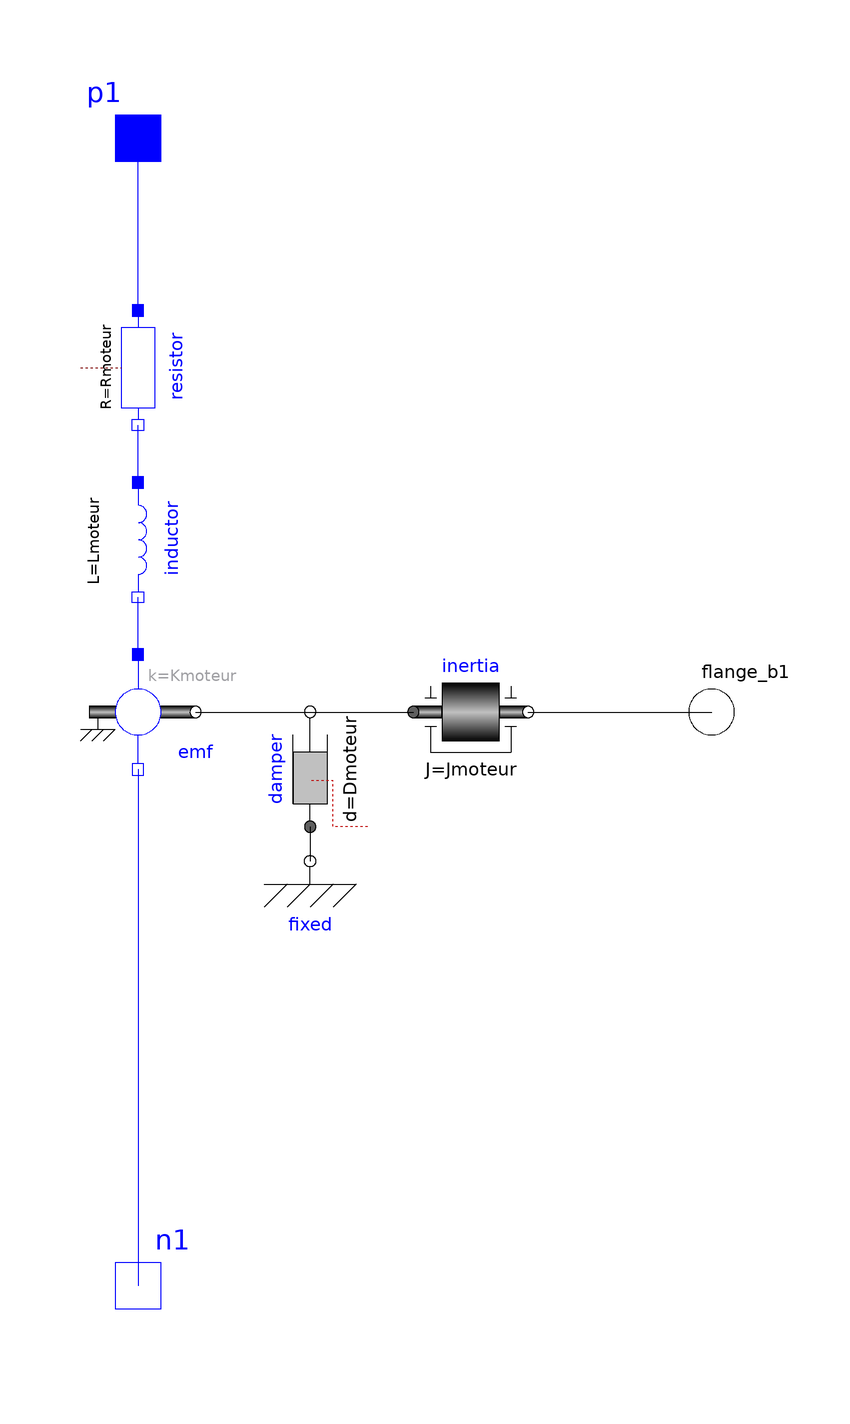

This picture is the connection diagram that the Modelica source below describes through its graphical annotations.

model MoteurDC
    parameter Modelica.SIunits.Resistance Rmoteur = 0.35 "resistance moteur DC";
    parameter Modelica.SIunits.Inductance Lmoteur = 1e-5 "Inductance moteur DC";
    parameter Modelica.SIunits.ElectricalTorqueConstant Kmoteur = 0.018
      "Constante electromecanique moteur DC";
    parameter Modelica.SIunits.Inertia Jmoteur = 1.2e-5 "Inertie moteur DC";
    Modelica.Electrical.Analog.Basic.EMF emf(k = Kmoteur) annotation(Placement(transformation(extent = {{-10, -10}, {10, 10}})));
    Modelica.Electrical.Analog.Basic.Resistor resistor(R = Rmoteur) annotation(Placement(transformation(extent = {{-10, -10}, {10, 10}}, rotation = 270, origin = {0, 60})));
    Modelica.Electrical.Analog.Basic.Inductor inductor(L = Lmoteur) annotation(Placement(transformation(extent = {{-10, -10}, {10, 10}}, rotation = 270, origin = {0, 30})));
    Modelica.Mechanics.Rotational.Components.Inertia inertia(J = Jmoteur) annotation(Placement(transformation(extent = {{48, -10}, {68, 10}})));
    Modelica.Mechanics.Rotational.Interfaces.Flange_b flange_b1
      "Right flange of shaft"                                                           annotation(Placement(transformation(extent = {{90, -10}, {110, 10}})));
    Modelica.Electrical.Analog.Interfaces.PositivePin p1
      "Positive pin (potential p.v > n.v for positive voltage drop v)"                                                    annotation(Placement(transformation(extent = {{-10, 90}, {10, 110}})));
    Modelica.Electrical.Analog.Interfaces.NegativePin n1 annotation(Placement(transformation(extent = {{-10, -110}, {10, -90}})));
    Modelica.Mechanics.Rotational.Components.Damper damper(d = Dmoteur) annotation(Placement(transformation(extent = {{-10, -10}, {10, 10}}, rotation = 90, origin = {30, -10})));
    Modelica.Mechanics.Rotational.Components.Fixed fixed annotation(Placement(transformation(extent = {{20, -36}, {40, -16}})));
    parameter Modelica.SIunits.RotationalDampingConstant Dmoteur = 6e-6
      "Damping constant moteur DC";
  equation
    connect(emf.flange, inertia.flange_a) annotation(Line(points = {{10, 0}, {48, 0}}, color = {0, 0, 0}, smooth = Smooth.None));
    connect(inertia.flange_b, flange_b1) annotation(Line(points = {{68, 0}, {100, 0}}, color = {0, 0, 0}, smooth = Smooth.None));
    connect(emf.p, inductor.n) annotation(Line(points = {{0, 10}, {0, 20}, {-1.77636e-015, 20}}, color = {0, 0, 255}, smooth = Smooth.None));
    connect(inductor.p, resistor.n) annotation(Line(points = {{1.77636e-015, 40}, {0, 40}, {0, 50}, {-1.77636e-015, 50}}, color = {0, 0, 255}, smooth = Smooth.None));
    connect(resistor.p, p1) annotation(Line(points = {{1.77636e-015, 70}, {0, 70}, {0, 100}}, color = {0, 0, 255}, smooth = Smooth.None));
    connect(emf.n, n1) annotation(Line(points = {{0, -10}, {0, -100}}, color = {0, 0, 255}, smooth = Smooth.None));
    connect(damper.flange_a, fixed.flange) annotation(Line(points = {{30, -20}, {30, -26}}, color = {0, 0, 0}, smooth = Smooth.None));
    connect(damper.flange_b, inertia.flange_a) annotation(Line(points = {{30, 0}, {48, 0}}, color = {0, 0, 0}, smooth = Smooth.None));
    connect(emf.flange, damper.flange_b) annotation(Line(points = {{10, 0}, {30, 0}}, color = {0, 0, 0}, smooth = Smooth.None));
    annotation(Diagram(coordinateSystem(preserveAspectRatio = false, extent = {{-100, -100}, {100, 100}}), graphics), Icon(coordinateSystem(preserveAspectRatio = false, extent = {{-100, -100}, {100, 100}}), graphics={  Rectangle(extent = {{60, 10}, {100, -10}}, lineColor = {0, 0, 0},
              fillPattern =                                                                                                    FillPattern.HorizontalCylinder), Ellipse(extent = {{-62, 62}, {62, -64}}, lineColor = {0, 0, 0}, fillColor = {255, 255, 255},
              fillPattern =                                                                                                    FillPattern.Solid), Line(points = {{0, -90}, {0, 90}}, color = {0, 0, 0}, smooth = Smooth.None), Rectangle(extent = {{-8, 68}, {8, 62}}, lineColor = {0, 0, 0}, fillColor = {127, 0, 0},
              fillPattern =                                                                                                    FillPattern.Solid), Rectangle(extent = {{-8, -64}, {8, -70}}, lineColor = {0, 0, 0}, fillColor = {127, 0, 0},
              fillPattern =                                                                                                    FillPattern.Solid)}));
  end MoteurDC;